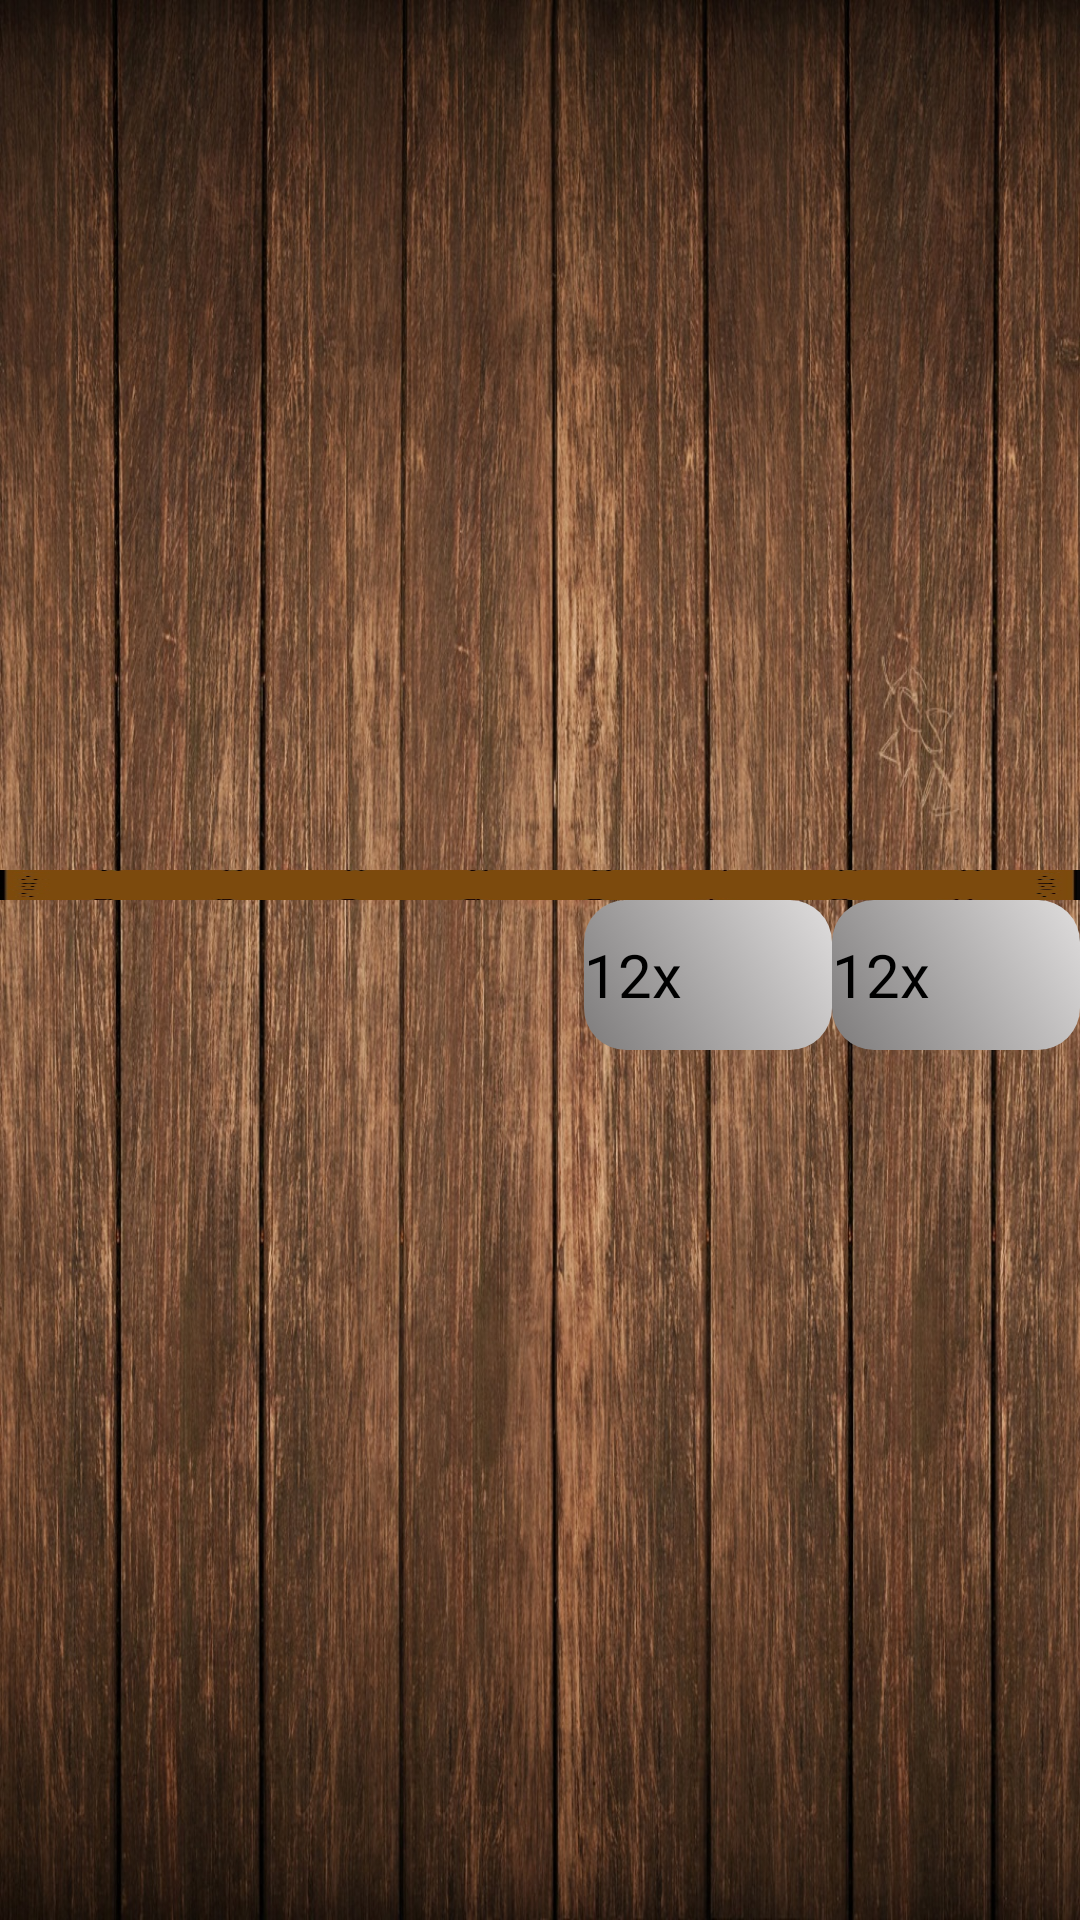

The Android layout XML behind this screen, and the referenced resources:
<!-- AndroidManifest.xml: application theme AppTheme -->
<!-- res/layout/game_act.xml -->
<?xml version="1.0" encoding="utf-8"?>
<LinearLayout xmlns:android="http://schemas.android.com/apk/res/android"
              android:id="@+id/fon"
              android:background="@drawable/back1"

    android:orientation="vertical" android:layout_width="match_parent"
              android:gravity="center"
    android:layout_height="match_parent"
    android:screenOrientation="portrait">


<LinearLayout
    android:layout_width="match_parent"
    android:background="@drawable/scope3"
    android:id="@+id/gameL"
    android:layout_height="10dp">
<LinearLayout
    android:id="@+id/rot"
    android:padding="2dp"
    android:background="@drawable/square"
    android:layout_gravity="center"
    android:layout_margin="17dp"
    android:layout_width="match_parent"
    android:layout_height="match_parent"
    android:orientation="vertical">
    <LinearLayout
        android:layout_width="match_parent"
        android:layout_height="0dp"
        android:layout_weight="1"
        android:orientation="horizontal"
        android:id="@+id/l1">

    </LinearLayout>
    <LinearLayout
        android:layout_width="match_parent"
        android:layout_height="0dp"
        android:layout_weight="1"
        android:orientation="horizontal"
        android:id="@+id/l2">

    </LinearLayout>
    <LinearLayout
        android:layout_width="match_parent"
        android:layout_height="0dp"
        android:layout_weight="1"
        android:orientation="horizontal"
        android:id="@+id/l3">

    </LinearLayout>
    <LinearLayout
        android:layout_width="match_parent"
        android:layout_height="0dp"
        android:layout_weight="1"
        android:orientation="horizontal"
        android:id="@+id/l4">

    </LinearLayout>
    <LinearLayout
        android:layout_width="match_parent"
        android:layout_height="0dp"
        android:layout_weight="1"
        android:orientation="horizontal"
        android:id="@+id/l5">

    </LinearLayout>
    <LinearLayout
        android:layout_width="match_parent"
        android:layout_height="0dp"
        android:layout_weight="1"
        android:orientation="horizontal"
        android:id="@+id/l6">

    </LinearLayout>
    <LinearLayout
        android:layout_width="match_parent"
        android:layout_height="0dp"
        android:layout_weight="1"
        android:orientation="horizontal"
        android:id="@+id/l7">

    </LinearLayout>
    <LinearLayout
        android:layout_width="match_parent"
        android:layout_height="0dp"
        android:layout_weight="1"
        android:orientation="horizontal"
        android:id="@+id/l8">

    </LinearLayout>
</LinearLayout>
    </LinearLayout>


    <LinearLayout
        android:gravity="center_vertical"
        android:layout_width="match_parent"
        android:layout_height="wrap_content">
        <LinearLayout
            android:layout_width="match_parent"
            android:layout_height="wrap_content"
            android:gravity="right">

        <LinearLayout
            android:background="@drawable/round_shape"
            android:layout_width="wrap_content"
            android:id="@+id/ll3"
            android:gravity="center"
            android:layout_height="wrap_content">
        <TextView
            android:layout_width="wrap_content"
            android:textColor="@color/black"
            android:id="@+id/t1"
            android:layout_height="wrap_content"
            android:text="12x"
            android:textSize="20dp"/>
        <ImageView
            android:layout_width="50dp"
            android:layout_height="50dp"
            android:id="@+id/iv1"
            android:src="@drawable/r"/>
        </LinearLayout>
        <LinearLayout
            android:id="@+id/ll4"
            android:gravity="center"
            android:background="@drawable/round_shape"
            android:layout_width="wrap_content"
            android:layout_height="wrap_content">
        <TextView
            android:layout_width="wrap_content"
            android:textColor="@color/black"
            android:id="@+id/t2"
            android:layout_height="wrap_content"
            android:text="12x"
            android:textSize="20dp"/>
        <ImageView
            android:layout_width="50dp"
            android:layout_height="50dp"
            android:id="@+id/iv2"
            android:src="@drawable/t"/>
        </LinearLayout>
        </LinearLayout>
    </LinearLayout>

</LinearLayout>
<!-- resources referenced by this layout -->
<resources>
  <color name="black">#000000</color>
  <!-- drawable back1: jpg bitmap (drawable, 580977 bytes) -->
  <!-- drawable round_shape (drawable) -->
  <?xml version="1.0" encoding="utf-8"?>
  <selector
      xmlns:android="http://schemas.android.com/apk/res/android">
      <item>
          <shape android:shape="rectangle">
              <gradient android:type="linear"
                        android:endColor="#dfdddd"
                        android:startColor="#7e7c7c"
                        android:angle="45.0"/>
              <corners android:radius="14.0dip" />
          </shape>
      </item>
  </selector>
  <!-- drawable scope3: jpg bitmap (drawable, 26869 bytes) -->
  <!-- drawable square (drawable) -->
  <?xml version="1.0" encoding="utf-8"?>
  <shape xmlns:android="http://schemas.android.com/apk/res/android"
         android:shape="rectangle" >
  
      <solid android:color="@color/white" />
  
  
      <stroke
          android:width="10dp"
          android:color="@color/black" />
  </shape>
  <style name="AppTheme" parent="Theme.AppCompat.Light.DarkActionBar">
          
          <item name="colorPrimary">@color/black</item>
          <item name="colorPrimaryDark">@color/black</item>
          <item name="colorAccent">@color/colorAccent</item>
      </style>
  <color name="white">#ffffff</color>
  <color name="colorAccent">#000000</color>
</resources>
